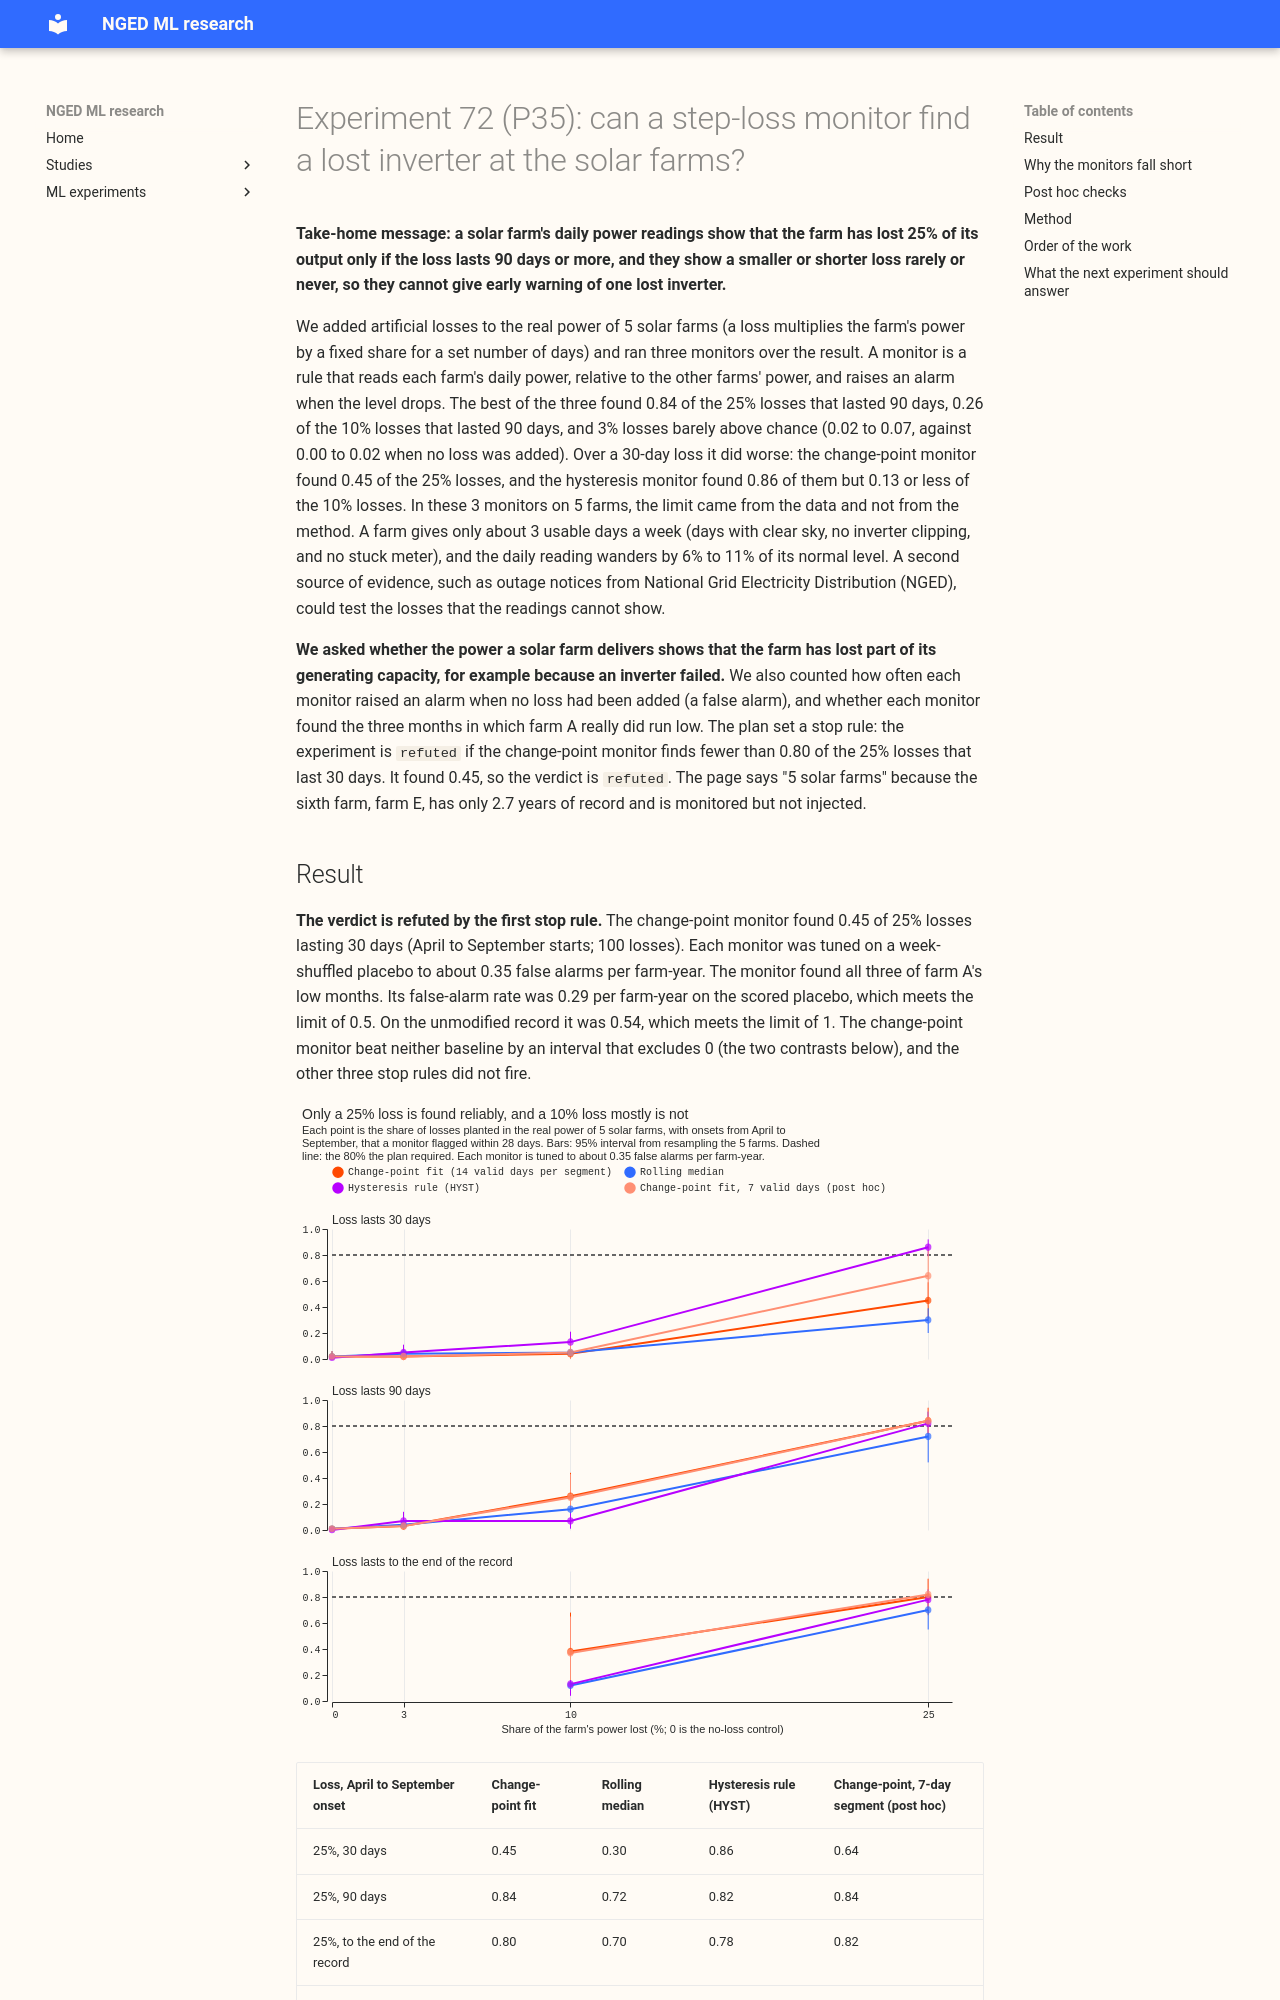

repository: openclimatefix/nged-ml-research · page: ml-experiments/00072-p35-step-loss-monitor-for-solar-farms/result/index.html · generator: mkdocs

---
id: "00072"
slug: p35-step-loss-monitor-for-solar-farms
theme: generator-forecasting
also_relevant_to: [solar-disaggregation]
status: finished
size: medium
hypothesis: >-
  For the 5 metered solar farms with a long record (labelled A, B, C, D, and F), a monitor can find
  a loss of generating capacity, such as a lost inverter, from the farm's own power telemetry. The
  monitor divides each day's power by the power a physics model expects on clear, unclipped hours,
  divides that ratio again by the same day's ratio at the other farms, and fits a piecewise-constant
  level to the result with an L0 penalty (an optimal-partitioning change-point fit). It finds a 25%
  loss that lasts 30 days, starting from April to September, within 28 days of its onset in at
  least 80% of injections, at no more than 0.5 false alarms per farm-year. It finds more injected
  losses of 10% than two simpler monitors that are tuned to the same false-alarm rate: a rolling
  median of the same signal, and the hysteresis rule of the capacity studies (called HYST here)
  run on the same signal.
prediction: >-
  Written before any monitor is run. The daily signal has a robust scatter of 7% to 11% at the
  farms (measured on the existing capacity record while building the signal, before any monitor was
  scored), and its winter values sit up to 0.1 to 0.4 in logarithm away from its summer values at
  farms A and D. The monitor then finds a 25% loss lasting 30 days that starts from April to
  September in 85% to 98% of injections at A, B, C, and F and in 60% to 85% at D. It finds a 10%
  loss lasting 30 days in 40% to 70% of injections and a 10% loss lasting 90 days in 75% to 95%. It
  finds a 3% loss in under 20%, so 3% is below the detection limit. Losses that start from October
  to March are found less often, because a farm has about 2 valid days a week then. The smallest loss
  found in 80% of 30-day injections is therefore 10% to 25% of capacity. The monitor beats the rolling
  median by 5 to 15 points of detection rate at 10%, because the segmentation pools noisy days that
  the rolling median reads one window at a time. It beats the hysteresis rule by more, because that
  rule needs 7 consecutive valid days below its threshold. Farm A's three low months (2024-12,
  2025-03, 2026-04) are all found. This is a monitor and not a forecast input, so no forecast gain is
  expected.
decision_rule: >-
  Farms A, B, C, D, and F are injected one at a time (farm E has 2.7 years of record and an export
  cap, so it is a control and is not injected). Each injection changes the power of the injected
  farm only, and only the injected farm's alarms are scored. The other farms' signals are built
  from their unmodified power, and the injected farm's own power never enters its own neighbour
  median. The headline injections start from April to September, when a farm has about 4 valid
  days a week, so that a 30-day loss holds enough valid days for a segment of 14 valid days.
  Injections that start from October to March are reported separately and decide nothing. The
  monitor and both baselines each have one threshold, tuned to give 0.35 false alarms per farm-
  year on a week-shuffled placebo built with the tuning seeds, then frozen in a committed file and
  scored on 20 draws with other seeds. A detection is a downward alarm of at least 5% on the
  injected farm whose day lies from the loss's first day to 28 days after it. The window is 28
  days because a farm has 2 to 4 valid days a week, so a loss is first visible some days after its
  onset. A false alarm is a downward alarm of at least 5% on the week-shuffled placebo or on the
  unmodified record. Alarms in injected runs that fall outside a detection window are not counted.
  A rate is the pooled count over all farms and draws, and a farm-year counts only the years from
  the farm's first valid day to its last. Two contrasts decide the verdict, each a difference in
  detection rate on losses of 10% lasting 30 and 90 days that start from April to September. C1 is
  the monitor minus the rolling median, and C2 is the monitor minus HYST. The interval of each is
  a 97.5% percentile interval (Bonferroni across the two) from 10,000 resamples of the 5 farms,
  with the 20 draws of each farm kept together inside it. It is a rough guide, because 5 farms are
  few and the farms share one satellite box, so the per-farm sign of each contrast is reported
  beside it. The verdict is the first of these that applies. Verdict `invalid` when a self-test
  fails. Verdict `inconclusive` when fewer than 4 of the 5 injected farms yield a score. Verdict
  `refuted` when any stop rule holds: the pooled detection rate of 25% losses lasting 30 days is
  under 80%; the upper limit of C1 or C2 is at or below 0; the false-alarm rate on the scored
  placebo exceeds 1 per farm-year; or none of farm A's three low months is found. A low month
  counts as found when the fitted level sits at least 5% below the farm's median level on at least
  half of the month's valid days, where the median is taken over the farm's signal with its three
  low months masked. Verdict `supported` when the pooled detection rate of 10% losses lasting 90
  days is at least 80%, the lower limits of C1 and C2 are above 0, the false-alarm rate on the
  scored placebo is at most 0.5 per farm-year, all three of farm A's low months are found, and the
  unmodified record, with farm A's low months set aside, gives at most 1 downward alarm per farm-
  year. Verdict `partly supported` in every other case. There is no threshold on the effort of
  porting, because the monitor is an offline table and the production forecast does not read it.
  The thresholds of 80% at 25% and 30 days, and 10% at 90 days, come from the aim in the design
  review: to find losses of 10% or more, which is a lost inverter at farms of 1 to 18 MW.
  Experiment 45 (PVDIS-4) found a weekly capacity series no better than a capacity constant within
  each season-year and advised detecting steps only above 25% to 30% of capacity, so the 25% stop
  rule is the floor and the 10% condition is the aim.
benchmark: >-
  A rolling 28-valid-day median of the same daily signal, thresholded, and the hysteresis rule of
  `studies.capacity_posthoc` run on the same daily signal (the capacity studies ran it on a Kalman
  smoothed ratio, so this is the rule and not the whole pipeline), each tuned to 0.35 false alarms
  per farm-year on the same placebo. The capacity constant within each season-year, the series
  experiment 45 recommended, is the signal's zero level, and a monitor that detects nothing has a
  detection rate of 0, which the monitor has to exceed.
row_set_id: non
